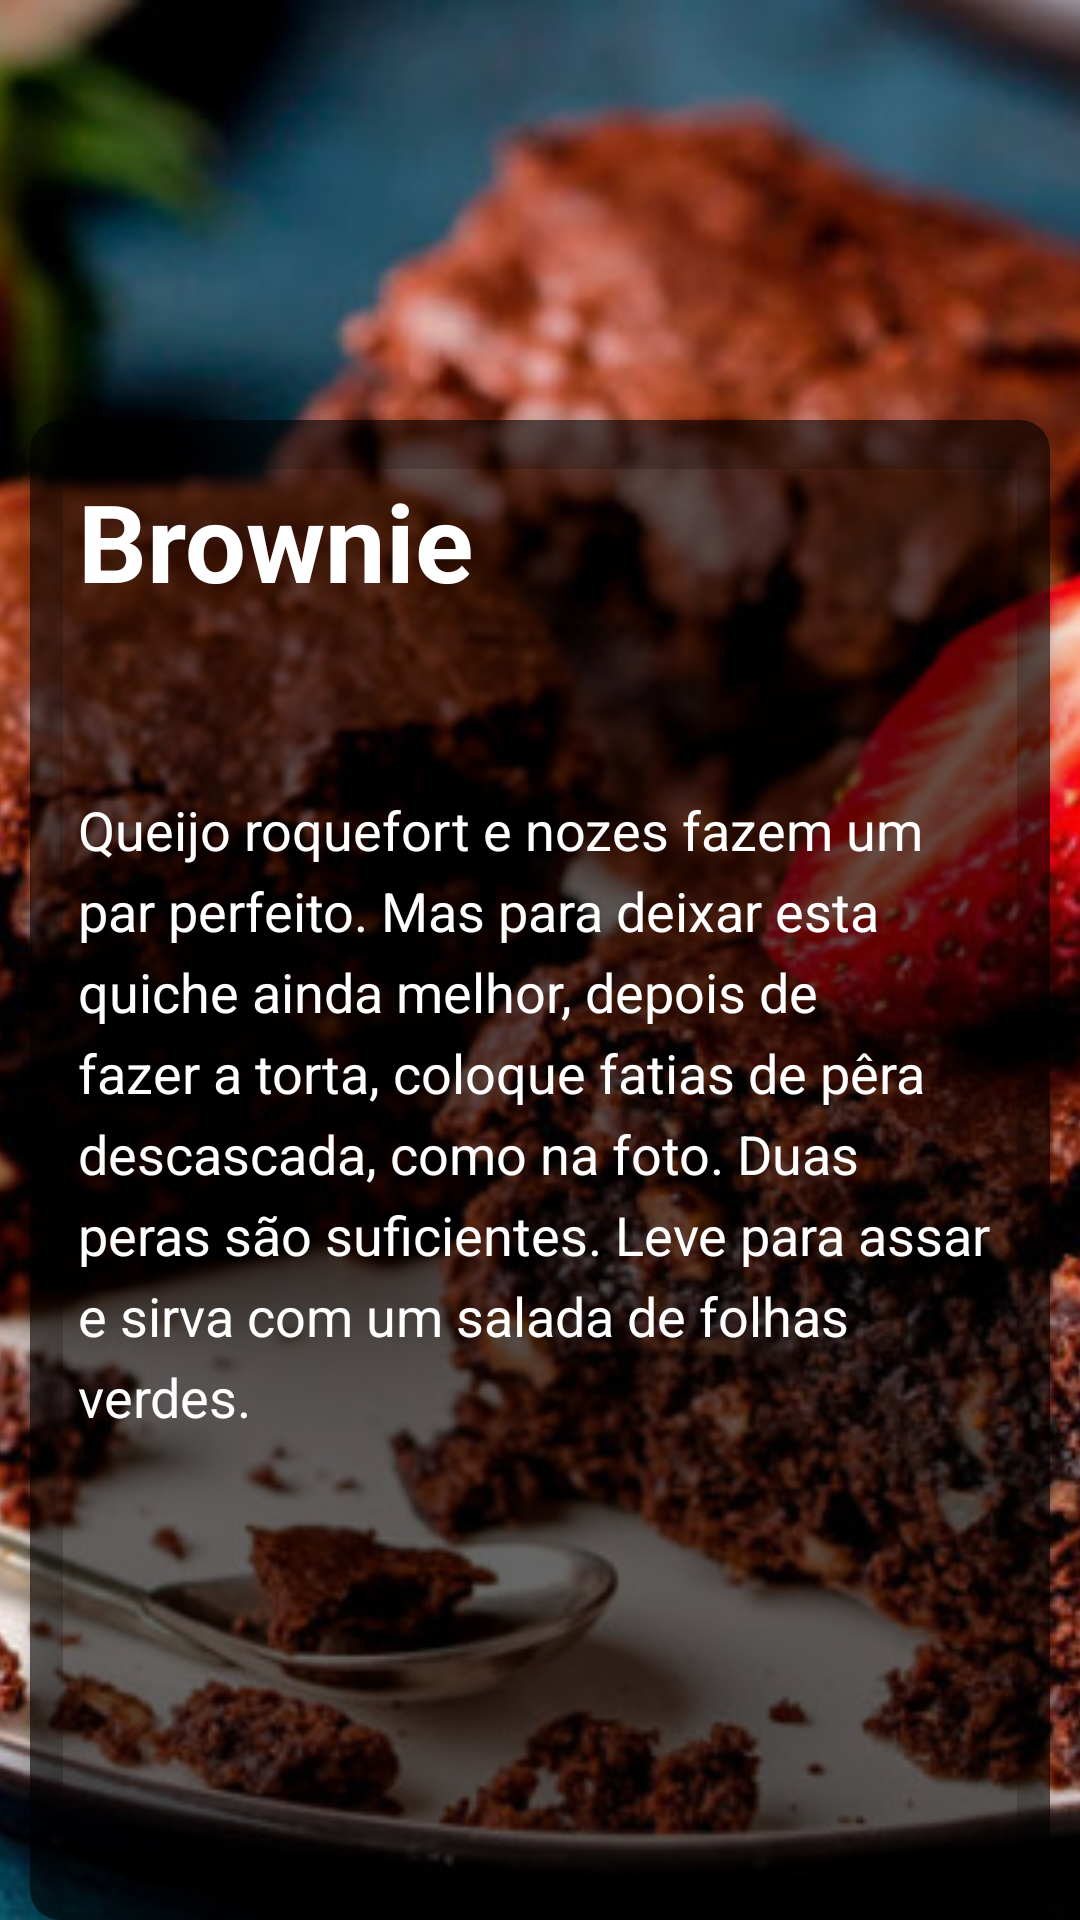

Reconstruct the res/layout file that produces this screen, plus the resources it refers to.
<!-- AndroidManifest.xml: application theme Theme.ViewpagerMenu -->
<!-- res/layout/fragment_brownie.xml -->
<?xml version="1.0" encoding="utf-8"?>
<FrameLayout
    xmlns:android="http://schemas.android.com/apk/res/android"
    xmlns:app="http://schemas.android.com/apk/res-auto"
    xmlns:tools="http://schemas.android.com/tools"
    android:layout_width="match_parent"
    android:layout_height="match_parent">

    <ImageView
        android:id="@+id/imgBrownie"
        android:layout_width="wrap_content"
        android:layout_height="match_parent"

        android:scaleType="centerCrop"
        app:srcCompat="@drawable/brownie"
        tools:ignore="ContentDescription" />

    <androidx.cardview.widget.CardView
        android:layout_width="match_parent"
        android:layout_height="500dp"
        android:layout_gravity="bottom"
        app:cardCornerRadius="10dp"
        android:layout_marginHorizontal="10dp"
        app:cardBackgroundColor="#99000000"
        app:cardElevation="8dp">

        <LinearLayout
            android:layout_width="match_parent"
            android:layout_height="match_parent"
            android:orientation="vertical"
            android:padding="16dp">

            <TextView
                android:id="@+id/txtBrownie"
                android:layout_width="match_parent"
                android:layout_height="wrap_content"
                android:text="@string/brownie"
                android:textColor="@color/white"
                android:textSize="36sp"
                android:textStyle="bold"
                />

            <TextView
                android:id="@+id/txtDescricao"
                android:layout_width="match_parent"
                android:layout_height="wrap_content"
                android:text="@string/descricao_quiche"
                android:textColor="@color/white"
                android:textSize="18sp"
                android:layout_marginTop="60dp"
                android:lineSpacingExtra="6dp"

                />

        </LinearLayout>

    </androidx.cardview.widget.CardView>

</FrameLayout>
<!-- resources referenced by this layout -->
<resources>
  <color name="white">#FFFFFFFF</color>
  <!-- drawable brownie: png bitmap (drawable-v24, 125591 bytes) -->
  <string name="brownie">Brownie</string>
  <string name="descricao_quiche">Queijo roquefort e nozes fazem um par perfeito. Mas para deixar
          esta quiche ainda melhor, depois de fazer a torta, coloque fatias de pêra descascada, como na foto.
          Duas peras são suficientes. Leve para assar e sirva com um salada de folhas verdes.</string>
  <style name="Theme.ViewpagerMenu" parent="Theme.MaterialComponents.DayNight.DarkActionBar">
          
          <item name="colorPrimary">@color/purple_500</item>
          <item name="colorPrimaryVariant">@color/purple_700</item>
          <item name="colorOnPrimary">@color/white</item>
          
          <item name="colorSecondary">@color/teal_200</item>
          <item name="colorSecondaryVariant">@color/teal_700</item>
          <item name="colorOnSecondary">@color/black</item>
          
          <item name="android:statusBarColor" tools:targetApi="l">?attr/colorPrimaryVariant</item>
          
      </style>
  <color name="purple_500">#FF6200EE</color>
  <color name="purple_700">#FF3700B3</color>
  <color name="teal_200">#FF03DAC5</color>
  <color name="teal_700">#FF018786</color>
  <color name="black">#FF000000</color>
</resources>
